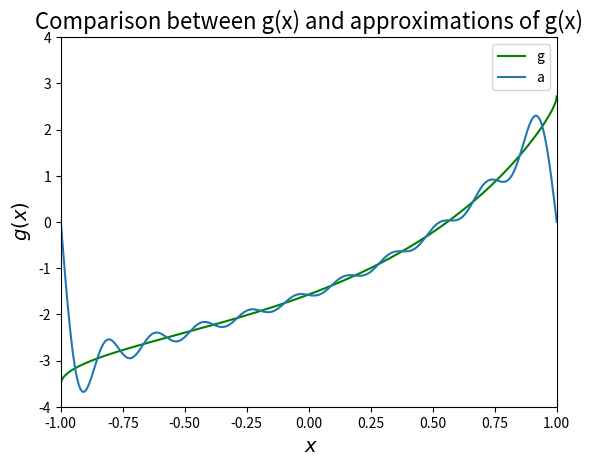

Write the Python code that produced this figure.
import sys
import numpy as np
import matplotlib.pyplot as plt
from numpy import pi, exp, sin, arccos, cos
from scipy.special import eval_legendre
from scipy.integrate import quad

A1 = []  # Create the A1 array for error checking
A2 = []  # Create the A2 array for error checking
Ab = []  # Create the Ab array for error checking
F1 = 0  # Define a F1 as zero, so it can be looped
F2 = 0  # Define a F2 as zero, so it can be looped

# Define x as variable going from -1 to 1 in steps of 1000
x = np.linspace(-1, 1, 1000)
g = x * exp(x) - arccos(x)  # Define g for comparison

i = 0

# Commense the while loop!
while i <= 10:  # To get a0 to a10. Upper limit 126
    #===========
    # Part (a)
    #===========
    # Define the funcitons
    def Ia1(x):
        return((x * exp(x) - arccos(x)) * sin(i * pi * x))

    def Ia3(x):
        return((x * exp(x) - arccos(x)) * cos((i + 0.5) * pi * x))

    # Integrate the funcitons
    ta1 = quad(Ia1, -1, 1)
    ta2 = quad(Ia3, -1, 1)

    #===========
    # Part (b)
    #===========
    # Define the functions
    def Ib1(x):
        return((x * exp(x) - arccos(x)) * eval_legendre(i, x))

    # Intergrate the functions
    tb1 = quad(Ib1, -1, 1)

    #=====================
    # Finding Coefficients
    #=====================
    # Calculate the coefficients
    aa1 = ta1[0]
    aa2 = ta2[0]
    ab1 = ((2 * i + 1) / 2) * tb1[0]

    A1.append(aa1)  # Record the values of aa1 into the array A1
    A2.append(aa2)  # Record the values of aa2 into the array A2
    Ab.append(ab1)  # Record the values of ab1 into the array Ab

    # Sum up the functions to find the solutions
    F1 = F1 + aa1 * sin(i * pi * x) + aa2 * cos((i + 0.5) * pi * x)
    F2 = F2 + ab1 * eval_legendre(i, x)

    i += 1

# Printing values for debugging
print('Coefficients for Part (a):')
print('ai:', A1)  # For debugging
print('bi:', A2)  # For debugging
print('')
print('Coefficients for Part (b)')
print('ai:', Ab)
print('')
print('g(x) values:')
print(g)
print('')
print('Part (a) series values:')
print(F1)
print('')
print('Part (b) series values:')
print(F2)

#=================
# Plotting time!!!
#=================
# Plot it all out
plt.plot(x, g, 'g')
plt.plot(x, F1)
# plt.plot(x, F2, '--')

# Label the axis and add title
plt.legend('gab')
plt.title(r'Comparison between g(x) and approximations of g(x)', fontsize=16)
plt.xlabel(r' $x$ ', fontsize=14)
plt.ylabel(r' $g(x)$ ', fontsize=14)
plt.xlim(-1, 1)
plt.ylim(-4, 4)
plt.show()
